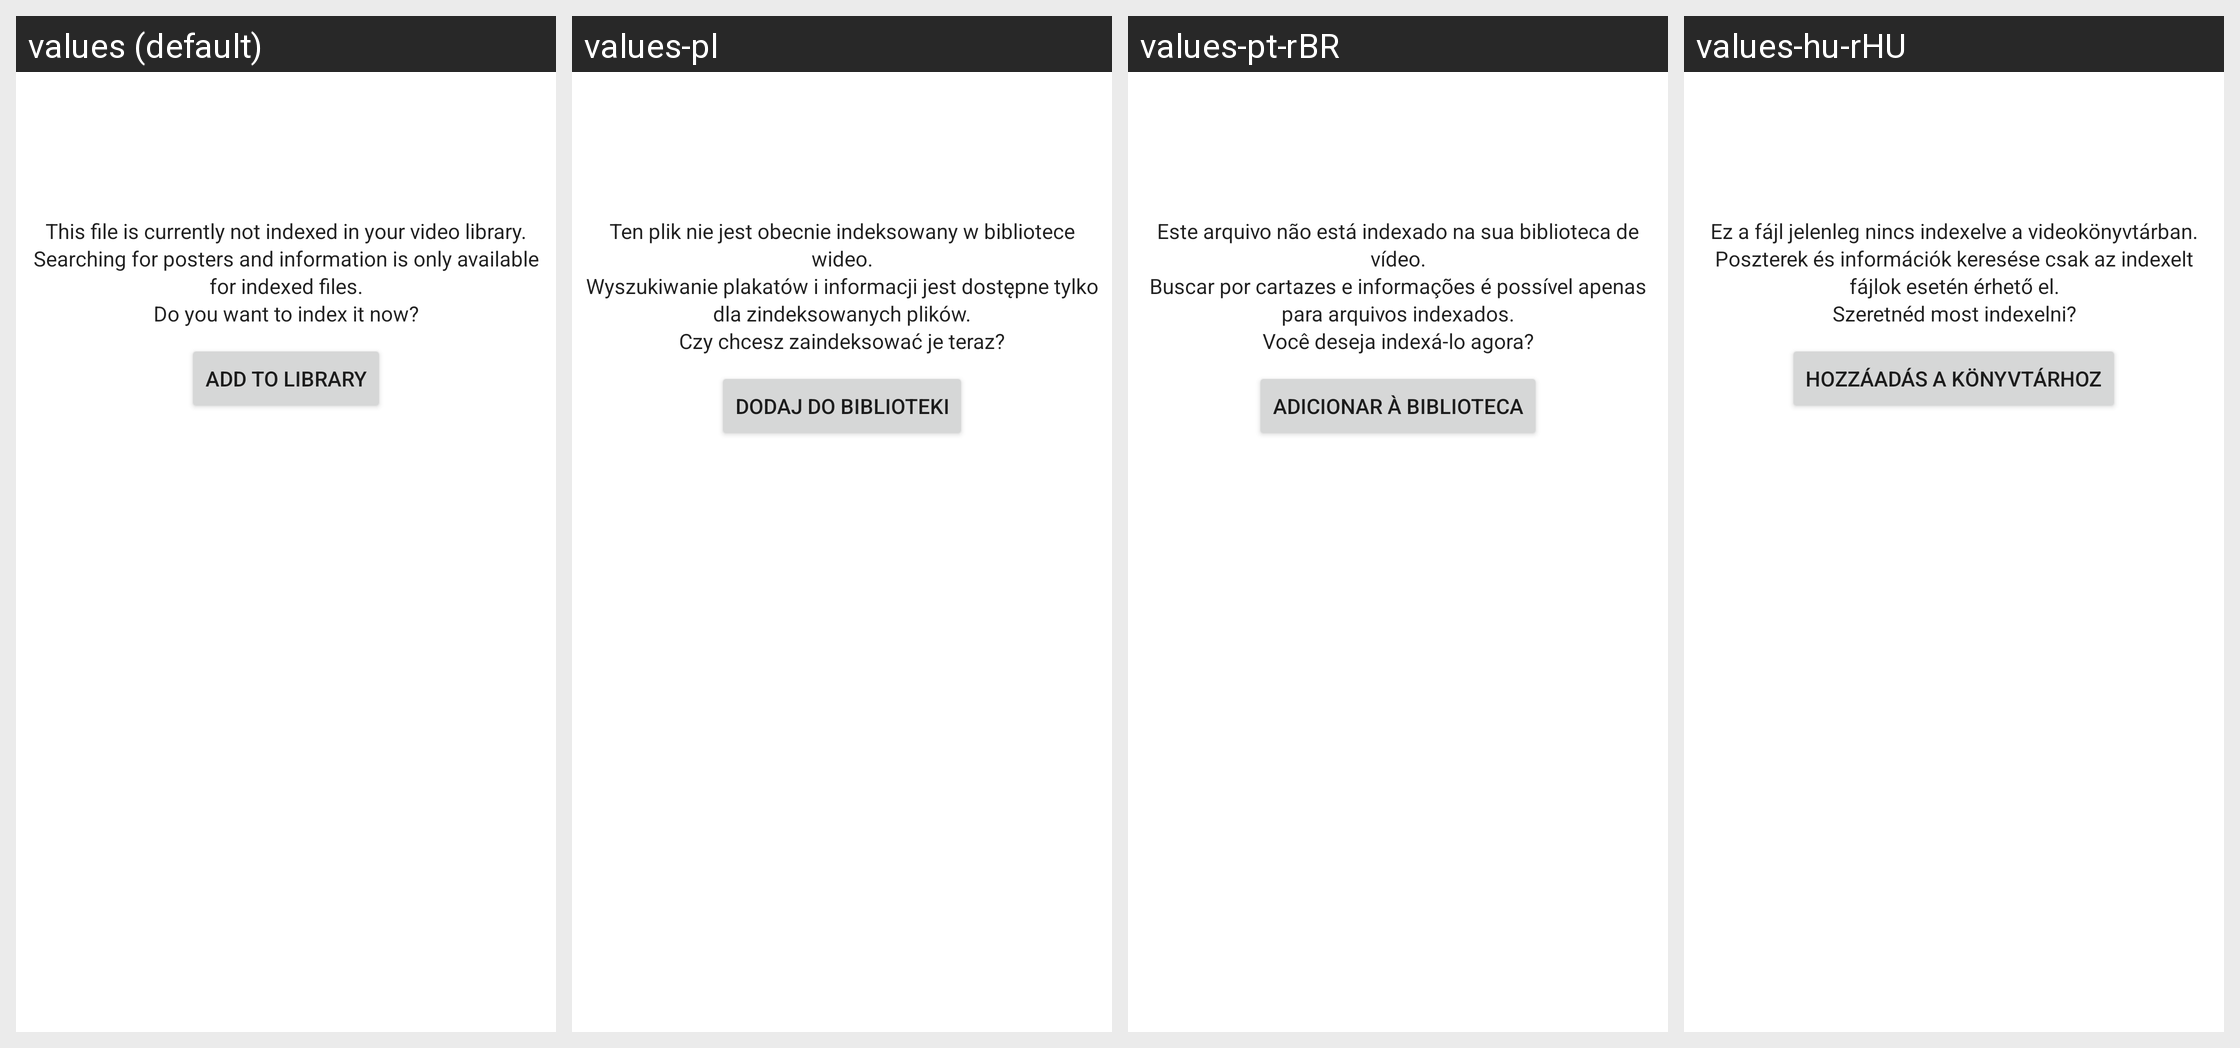

For this localized Android screen grid, give each drawn string resource with its value in every locale shown.
Android screen res/layout/video_info_unindexed.xml rendered under 4 locales, left to right: values (default), values-pl, values-pt-rBR, values-hu-rHU. Device: Nexus 5 (rendered at 1080×1920; each locale shown at half size, 540×960, under a caption strip naming it); theme Theme.MaterialComponents.DayNight.NoActionBar.
Other locales in the repository, not shown: values-ar, values-cs-rCZ, values-de, values-el-rGR, values-es, values-fa-rIR, values-fr, values-it, values-iw, values-kaa, values-kmr-rTR, values-ko, values-lt-rLT, values-nl, values-or-rIN, values-pt-rPT, values-ru, values-sat-rIN, values-sk-rSK, values-sv-rSE, values-ta-rIN, values-tr-rTR, values-uk-rUA, values-vi-rVN, values-zh-rCN, values-zh-rTW.
Strings drawn on this screen, with the default value and each locale's value (text and hints the layout hard-codes, and strings that could not be matched under every locale, appear in the picture but are not listed):

video_info_unindexed_message
  values: This file is currently not indexed in your video library.
      Searching for posters and information is only available for indexed files.
      Do you want to index it now?
  values-pl: Ten plik nie jest obecnie indeksowany w bibliotece wideo.
      Wyszukiwanie plakatów i informacji jest dostępne tylko dla zindeksowanych plików.
      Czy chcesz zaindeksować je teraz?
  values-pt-rBR: Este arquivo não está indexado na sua biblioteca de vídeo.
      Buscar por cartazes e informações é possível apenas para arquivos indexados.
      Você deseja indexá-lo agora?
  values-hu-rHU: Ez a fájl jelenleg nincs indexelve a videokönyvtárban.
      Poszterek és információk keresése csak az indexelt fájlok esetén érhető el.
      Szeretnéd most indexelni?

video_browser_index_file
  values: Add to library
  values-pl: Dodaj do biblioteki
  values-pt-rBR: Adicionar à biblioteca
  values-hu-rHU: Hozzáadás a könyvtárhoz
